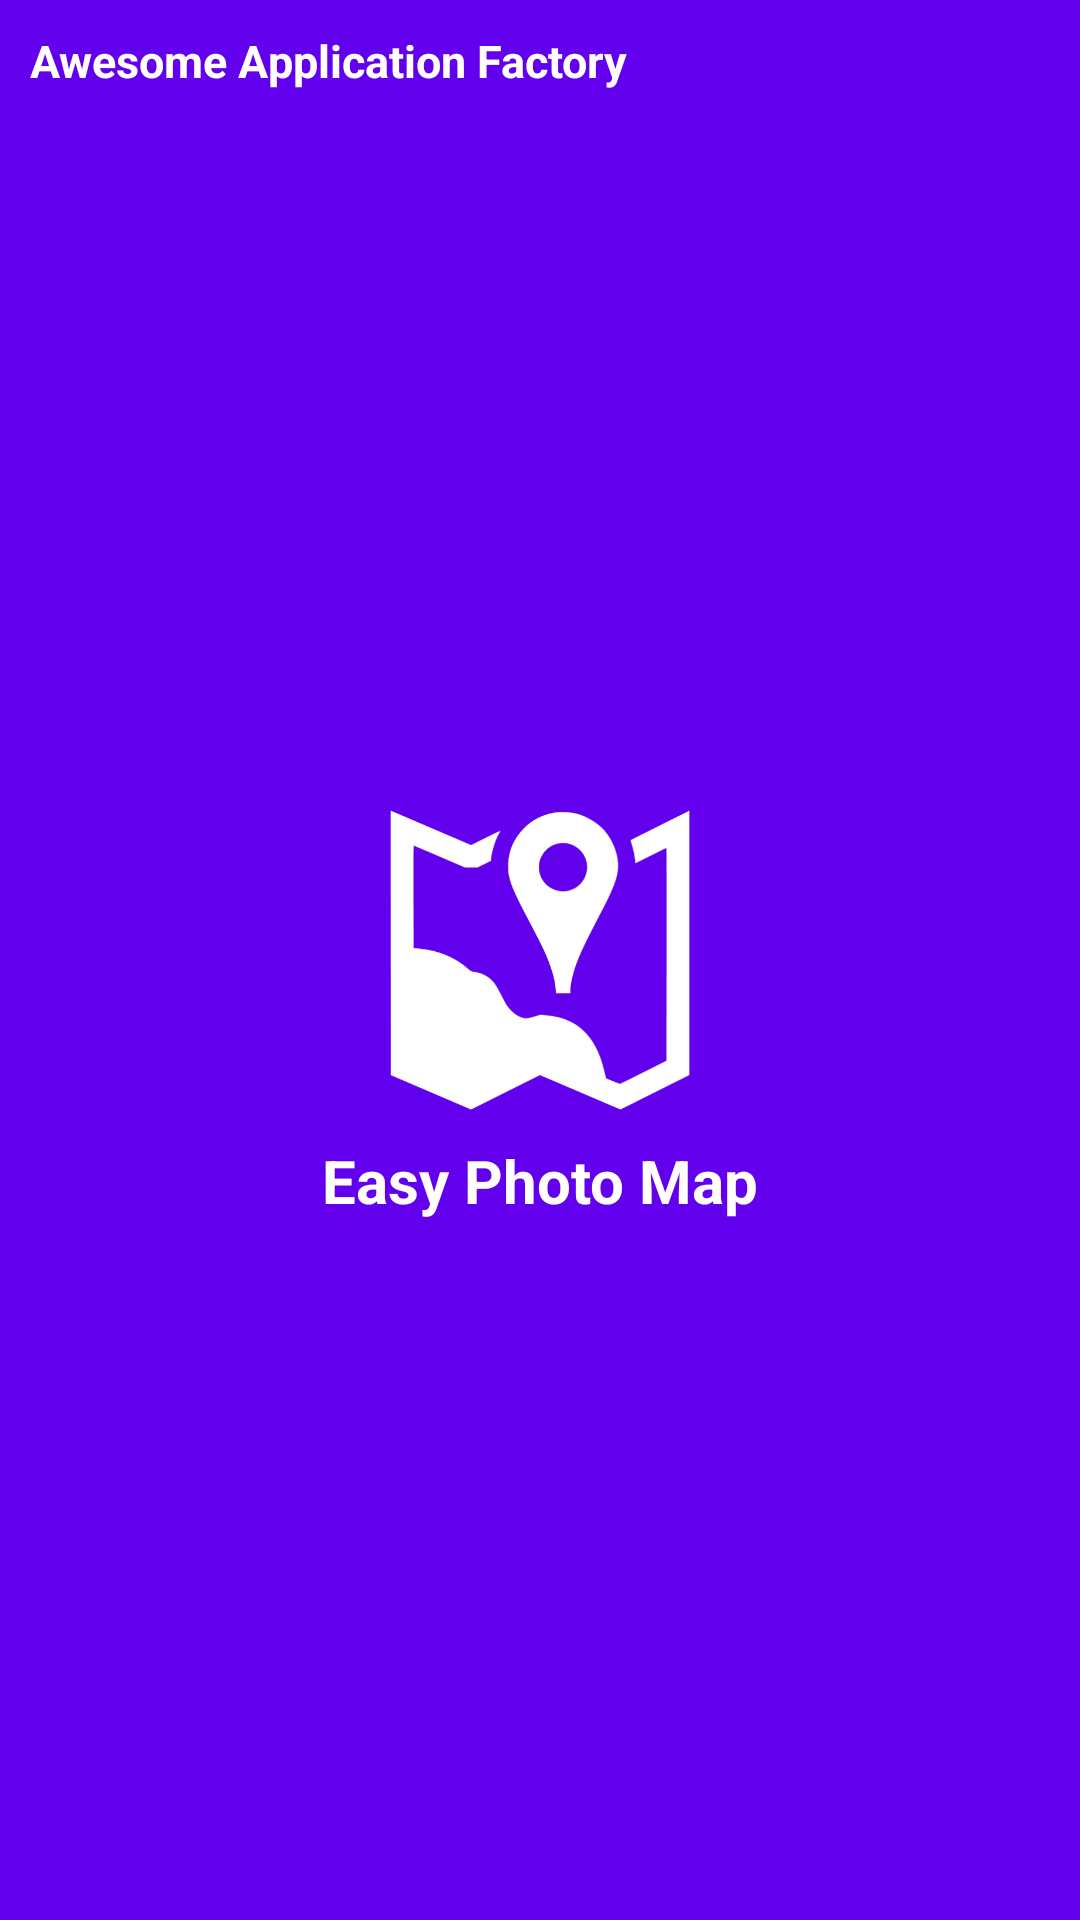

Produce the Android XML layout that renders to this screen, including the resource entries it uses.
<!-- AndroidManifest.xml: activity theme android:Theme.Light.NoTitleBar.Fullscreen -->
<!-- res/layout/activity_intro.xml -->
<?xml version="1.0" encoding="utf-8"?>
<LinearLayout xmlns:android="http://schemas.android.com/apk/res/android"
    android:background="@color/colorPrimary"
    android:orientation="vertical"
    android:layout_width="match_parent"
    android:layout_height="match_parent">

    <TextView
        android:padding="10dp"
        android:text="Awesome Application Factory"
        android:layout_width="match_parent"
        android:layout_height="0dp"
        android:layout_weight="1"
        android:id="@+id/companyName"
        android:gravity="left"
        android:textColor="@android:color/white"
        android:textSize="15dp"
        android:textStyle="bold" />

    <LinearLayout
        android:gravity="center"
        android:layout_width="match_parent"
        android:layout_height="wrap_content">

        <ImageView
            android:src="@drawable/intro"
            android:layout_width="100dp"
            android:layout_height="100dp" />

    </LinearLayout>

    <TextView
        android:padding="10dp"
        android:text="Easy Photo Map"
        android:layout_width="match_parent"
        android:layout_height="0dp"
        android:layout_weight="1"
        android:gravity="center_horizontal"
        android:textColor="@android:color/white"
        android:textSize="20dp"
        android:id="@+id/appName"
        android:textStyle="bold" />

</LinearLayout>
<!-- resources referenced by this layout -->
<resources>
  <!-- drawable intro: png bitmap (drawable, 18074 bytes) -->
  <!-- not gathered from this repository: default colours our renderer supplied (Android Studio template values) -->
  <color name="colorPrimary">#FF6200EE</color>
</resources>
